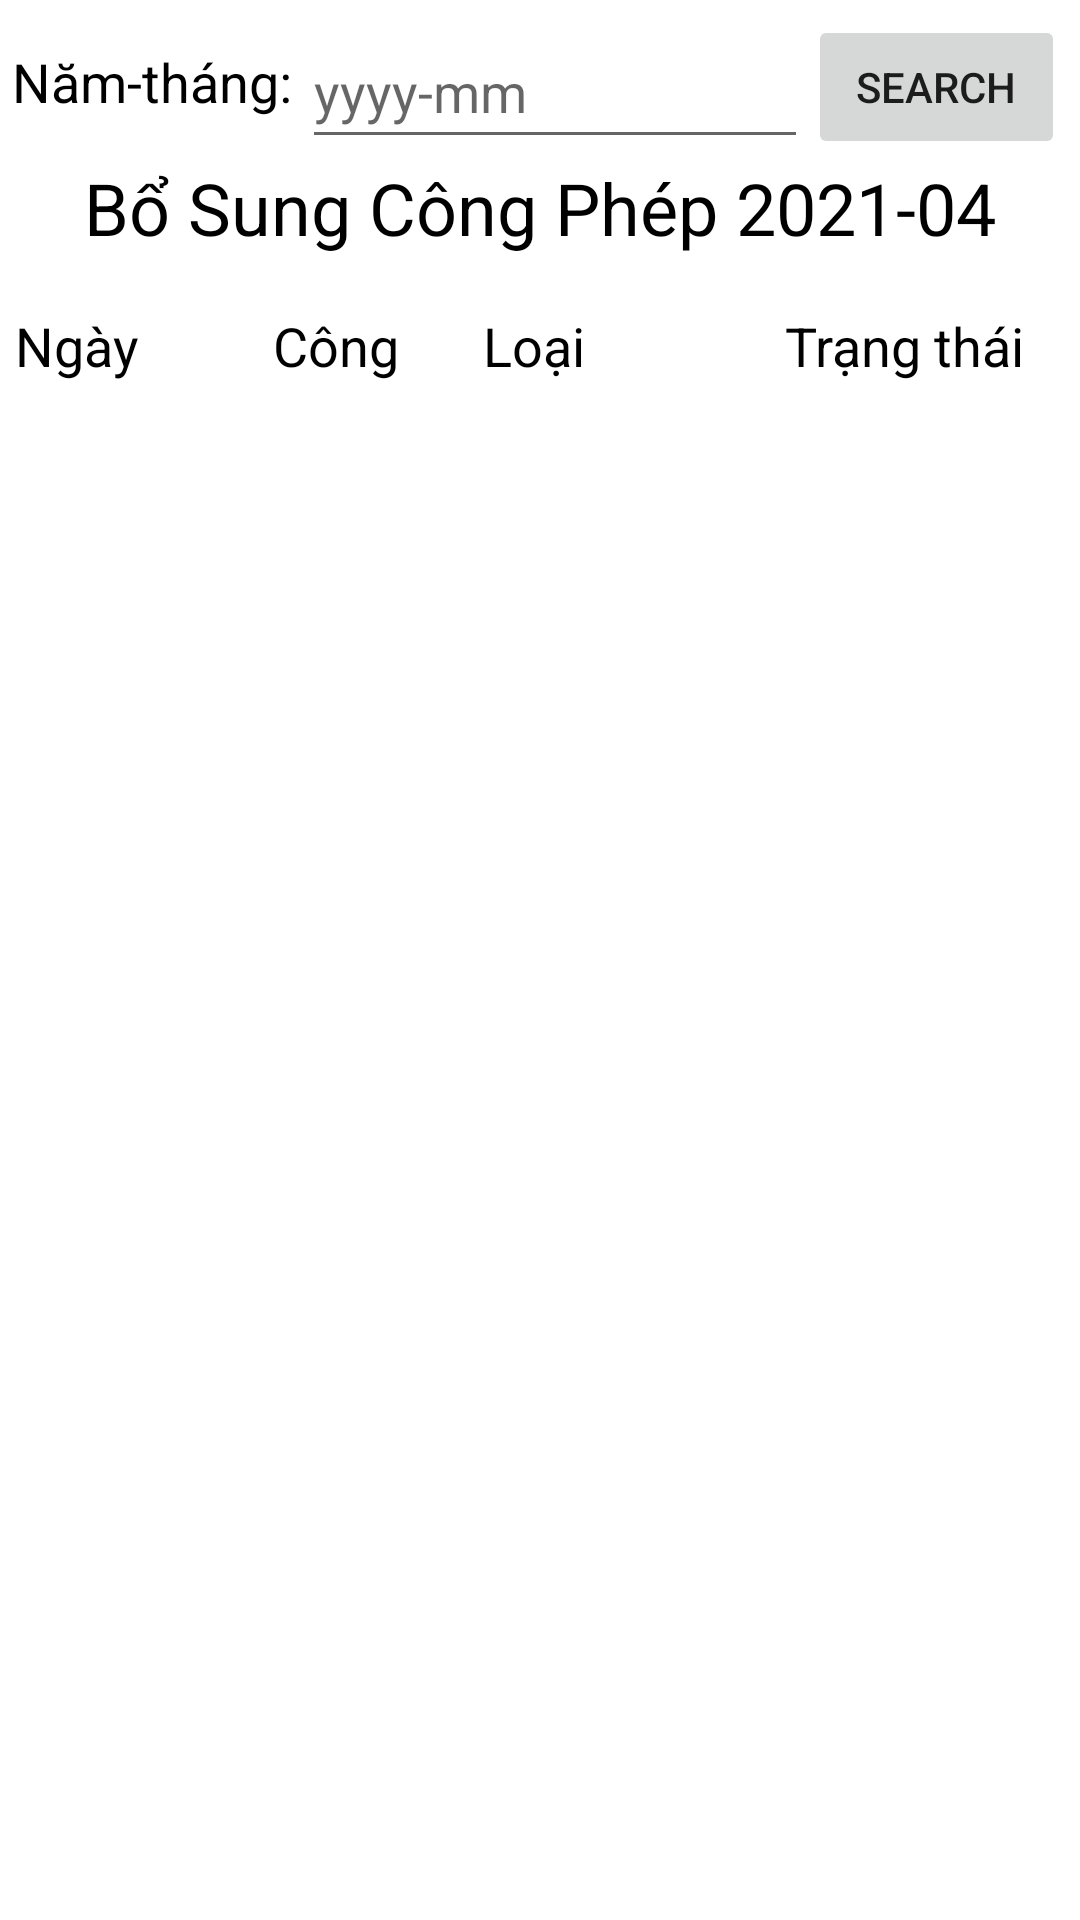

This screen was rendered from an Android layout file. Write that file and the resources it references.
<!-- AndroidManifest.xml: application theme Theme.Hr -->
<!-- res/layout/activity_time_leave.xml -->
<?xml version="1.0" encoding="utf-8"?>
<FrameLayout xmlns:android="http://schemas.android.com/apk/res/android"
    xmlns:app="http://schemas.android.com/apk/res-auto"
    xmlns:tools="http://schemas.android.com/tools"
    android:layout_width="match_parent"
    android:layout_height="match_parent"
    tools:context=".TimeLeaveActivity">

    <LinearLayout
        android:layout_width="match_parent"
        android:layout_height="match_parent"
        android:padding="15px"
        android:orientation="vertical">

        <LinearLayout
            android:layout_width="match_parent"
            android:layout_height="wrap_content">

            <TextView
                android:id="@+id/textView8"
                android:layout_width="wrap_content"
                android:layout_height="wrap_content"
                android:layout_weight="1"
                android:text="Năm-tháng: "
                android:textAlignment="center"
                android:textAllCaps="false"
                android:textColor="@color/black"
                android:textSize="18dp" />

            <EditText
                android:id="@+id/y_m_time_leave"
                android:layout_width="171dp"
                android:layout_height="match_parent"
                android:layout_weight="1"
                android:ems="10"
                android:hint="yyyy-mm"
                android:inputType="textPersonName"
                android:textColor="@color/black" />

            <Button
                android:id="@+id/btnSearchTimeLeave"
                android:layout_width="wrap_content"
                android:layout_height="wrap_content"
                android:layout_weight="1"
                android:outlineAmbientShadowColor="#FFFFFF"
                android:outlineSpotShadowColor="#FFFFFF"
                android:shadowColor="#FFFFFF"
                android:text="Search"
                app:rippleColor="#FFFFFF"
                app:strokeColor="#FFFFFF" />
        </LinearLayout>

        <TextView
            android:id="@+id/tvTitleTimeLeave"
            android:layout_width="match_parent"
            android:layout_height="50dp"
            android:text="Bổ Sung Công Phép 2021-04"
            android:textAlignment="center"
            android:textColor="@color/black"
            android:textSize="24sp" />

        <LinearLayout
            android:layout_width="match_parent"
            android:layout_height="24dp"
            android:orientation="horizontal">

            <TextView
                android:id="@+id/textView4"
                android:layout_width="86dp"
                android:layout_height="wrap_content"
                android:text="Ngày"
                android:textColor="@color/black"
                android:textSize="18sp" />

            <TextView
                android:id="@+id/textView6"
                android:layout_width="70dp"
                android:layout_height="wrap_content"
                android:text="Công"
                android:textColor="@color/black"
                android:textSize="18sp" />

            <TextView
                android:id="@+id/textView7"
                android:layout_width="136dp"
                android:layout_height="wrap_content"
                android:layout_weight="1"
                android:text="Loại"
                android:textColor="@color/black"
                android:textSize="18sp" />

            <TextView
                android:id="@+id/textView2"
                android:layout_width="129dp"
                android:layout_height="wrap_content"
                android:layout_weight="1"
                android:text="Trạng thái"
                android:textColor="@color/black"
                android:textSize="18sp" />
        </LinearLayout>

        <ListView
            android:id="@+id/lvTimeLeave"
            android:layout_width="match_parent"
            android:layout_height="wrap_content" />

    </LinearLayout>

</FrameLayout>
<!-- resources referenced by this layout -->
<resources>
  <style name="Theme.Hr" parent="Theme.MaterialComponents.DayNight.DarkActionBar">
          
          <item name="colorPrimary">#046A38</item>
          <item name="colorPrimaryVariant">#2DC84D</item>
          <item name="colorOnPrimary">@color/white</item>
          
          <item name="colorSecondary">@color/teal_200</item>
          <item name="colorSecondaryVariant">@color/teal_700</item>
          <item name="colorOnSecondary">@color/black</item>
          
          <item name="android:statusBarColor" tools:targetApi="l">?attr/colorPrimaryVariant</item>
          
      </style>
  <!-- not gathered from this repository: default colours our renderer supplied (Android Studio template values) -->
  <color name="teal_200">#FF03DAC5</color>
  <color name="teal_700">#FF018786</color>
  <color name="black">#FF000000</color>
  <color name="white">#FFFFFFFF</color>
</resources>
